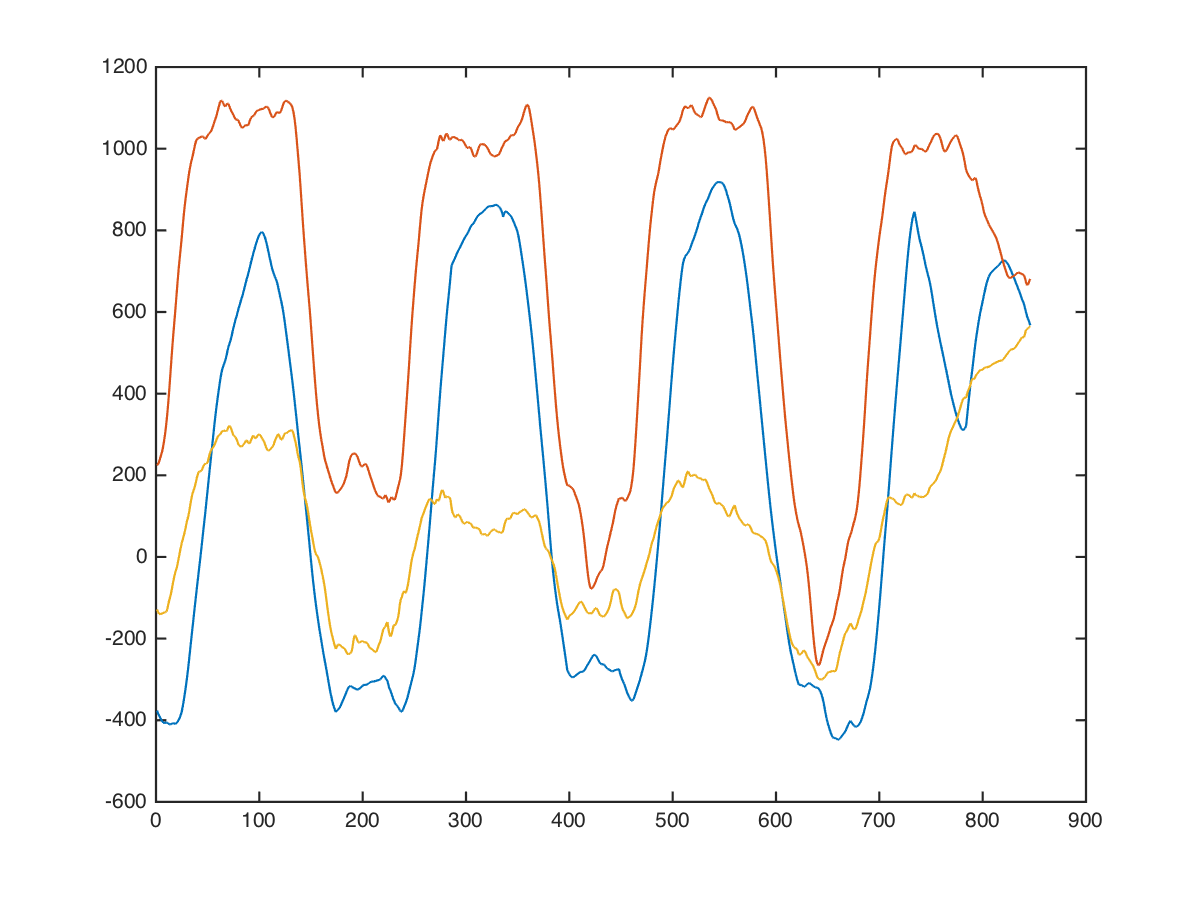

Data behind this chart, as committed beside it:
arms, rope-biceps-curl, 35, 20, -184, 992, 296
arms, rope-biceps-curl, 35, 20, -194, 932, 292
arms, rope-biceps-curl, 35, 20, -206, 842, 284
arms, rope-biceps-curl, 35, 20, -180, 702, 244
arms, rope-biceps-curl, 35, 20, -180, 592, 196
arms, rope-biceps-curl, 35, 20, -206, 512, 142
arms, rope-biceps-curl, 35, 20, -212, 410, 50
arms, rope-biceps-curl, 35, 20, -210, 294, -2
arms, rope-biceps-curl, 35, 20, -190, 154, 42
arms, rope-biceps-curl, 35, 20, -166, -35, -24
arms, rope-biceps-curl, 35, 20, -143, -240, -144
arms, rope-biceps-curl, 35, 20, -133, -400, -304
arms, rope-biceps-curl, 35, 20, -113, -535, -362
arms, rope-biceps-curl, 35, 20, -83, -645, -316
arms, rope-biceps-curl, 35, 20, -71, -642, -375
arms, rope-biceps-curl, 35, 20, -48, -611, -406
arms, rope-biceps-curl, 35, 20, 8, -541, -346
arms, rope-biceps-curl, 35, 20, 20, -527, -276
arms, rope-biceps-curl, 35, 20, 12, -532, -212
arms, rope-biceps-curl, 35, 20, -28, -492, -258
arms, rope-biceps-curl, 35, 20, -60, -440, -300
arms, rope-biceps-curl, 35, 20, -86, -374, -340
arms, rope-biceps-curl, 35, 20, -138, -278, -371
arms, rope-biceps-curl, 35, 20, -204, -206, -371
arms, rope-biceps-curl, 35, 20, -300, -202, -301
arms, rope-biceps-curl, 35, 20, -377, -204, -287
arms, rope-biceps-curl, 35, 20, -444, -202, -294
arms, rope-biceps-curl, 35, 20, -484, -136, -280
arms, rope-biceps-curl, 35, 20, -552, -52, -264
arms, rope-biceps-curl, 35, 20, -646, 54, -250
arms, rope-biceps-curl, 35, 20, -714, 168, -311
arms, rope-biceps-curl, 35, 20, -762, 270, -366
arms, rope-biceps-curl, 35, 20, -766, 346, -386
arms, rope-biceps-curl, 35, 20, -764, 392, -388
arms, rope-biceps-curl, 35, 20, -760, 422, -369
arms, rope-biceps-curl, 35, 20, -760, 396, -219
arms, rope-biceps-curl, 35, 20, -730, 414, -169
arms, rope-biceps-curl, 35, 20, -670, 474, -219
arms, rope-biceps-curl, 35, 20, -642, 584, -184
arms, rope-biceps-curl, 35, 20, -624, 690, -137
arms, rope-biceps-curl, 35, 20, -624, 774, -87
arms, rope-biceps-curl, 35, 20, -575, 828, 5
arms, rope-biceps-curl, 35, 20, -514, 866, 109
arms, rope-biceps-curl, 35, 20, -534, 886, 159
arms, rope-biceps-curl, 35, 20, -542, 914, 166
arms, rope-biceps-curl, 35, 20, -536, 948, 132
arms, rope-biceps-curl, 35, 20, -532, 992, 114
arms, rope-biceps-curl, 35, 20, -531, 988, 146
arms, rope-biceps-curl, 35, 20, -541, 868, 286
arms, rope-biceps-curl, 35, 20, -551, 867, 164
arms, rope-biceps-curl, 35, 20, -556, 928, -46
arms, rope-biceps-curl, 35, 20, -510, 1088, -26
arms, rope-biceps-curl, 35, 20, -470, 1150, 64
arms, rope-biceps-curl, 35, 20, -436, 1116, 224
arms, rope-biceps-curl, 35, 20, -432, 1004, 213
arms, rope-biceps-curl, 35, 20, -416, 952, 177
arms, rope-biceps-curl, 35, 20, -360, 1056, 127
arms, rope-biceps-curl, 35, 20, -264, 1070, 74
arms, rope-biceps-curl, 35, 20, -158, 1048, 30
arms, rope-biceps-curl, 35, 20, -144, 1054, 84
arms, rope-biceps-curl, 35, 20, -166, 1056, 182
... 835 more rows
